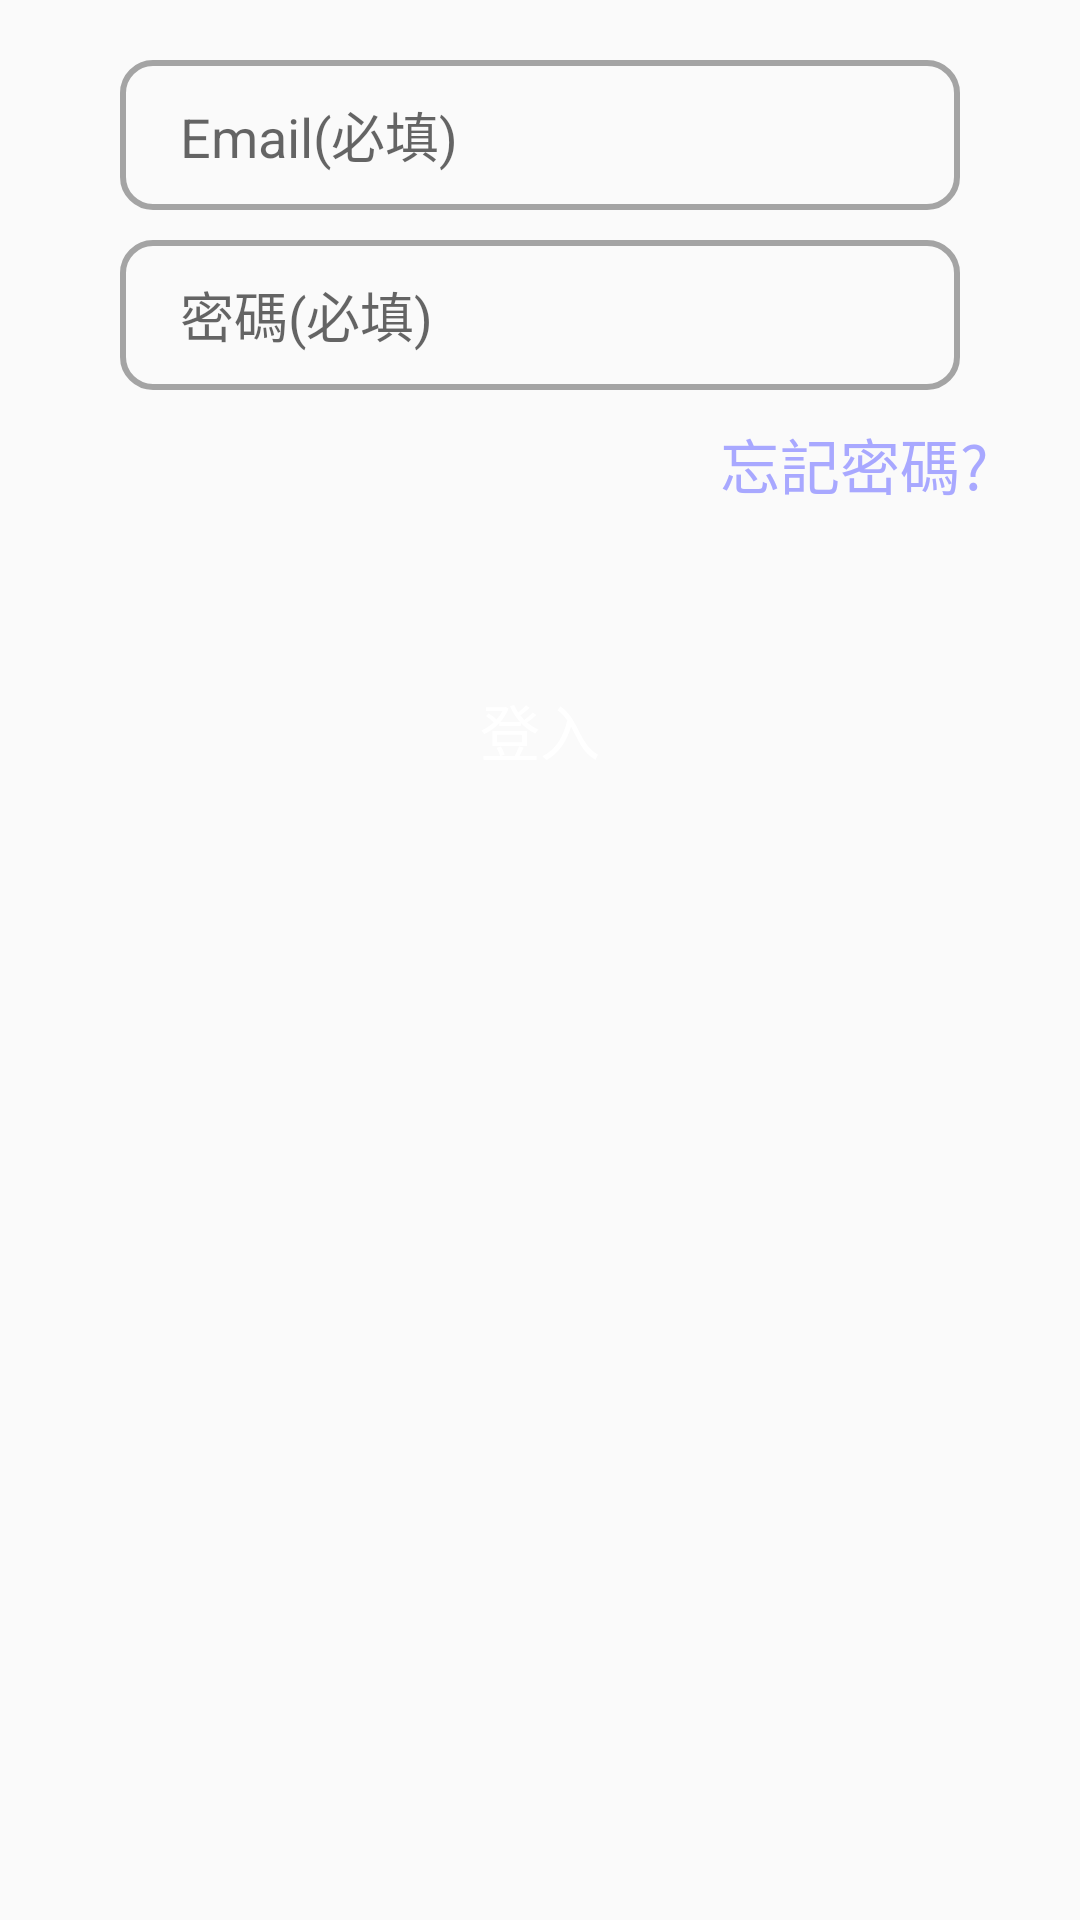

Here is an Android app screen rendered from its layout file. Give the layout XML and the strings, colors and styles it references.
<!-- AndroidManifest.xml: application theme Theme.AppCompat.Light.NoActionBar -->
<!-- res/layout/fragment_login.xml -->
<?xml version="1.0" encoding="utf-8"?>
<LinearLayout xmlns:android="http://schemas.android.com/apk/res/android"
    xmlns:tools="http://schemas.android.com/tools"
    android:layout_width="match_parent"
    android:layout_height="match_parent"
    android:orientation="vertical"
    tools:context=".Fragment.LoginFragment">

    <EditText
        android:id="@+id/email"
        android:layout_width="match_parent"
        android:layout_height="50dp"
        android:layout_marginLeft="40dp"
        android:layout_marginRight="40dp"
        android:layout_marginTop="20dp"
        android:background="@drawable/edittext_border"
        android:hint="Email(必填)"
        android:inputType="textEmailAddress"/>
    <EditText
        android:id="@+id/password"
        android:layout_width="match_parent"
        android:layout_height="50dp"
        android:background="@drawable/edittext_border"
        android:layout_marginLeft="40dp"
        android:layout_marginRight="40dp"
        android:layout_marginTop="10dp"
        android:hint="密碼(必填)"
        android:inputType="textPassword"/>
    <TextView
        android:id="@+id/forget_password"
        android:layout_width="wrap_content"
        android:layout_height="wrap_content"
        android:text="忘記密碼?"
        android:textColor="@color/catch_purple"
        android:textSize="20dp"
        android:layout_marginLeft="240dp"
        android:layout_marginTop="10dp"
        />

    <Button
        android:layout_width="match_parent"
        android:layout_height="wrap_content"
        android:text="登入"
        android:id="@+id/login"
        android:background="@drawable/button_border"
        android:layout_marginLeft="40dp"
        android:layout_marginRight="40dp"
        android:layout_marginTop="50dp"
        android:textColor="#fff"
        android:textSize="20dp"/>
</LinearLayout>
<!-- resources referenced by this layout -->
<resources>
  <color name="catch_purple">#A8A8FF</color>
  <!-- drawable edittext_border (drawable) -->
  <?xml version="1.0" encoding="utf-8"?>
  <shape xmlns:android="http://schemas.android.com/apk/res/android"
      android:shape="rectangle">
  
      <corners android:radius="10dp" />
      <stroke android:width="2dp" android:color="@color/navigation_icon" />
      <padding android:left="20dp" android:right="20dp" />
  
  
  </shape>
  <color name="navigation_icon">#A4A4A4</color>
</resources>
